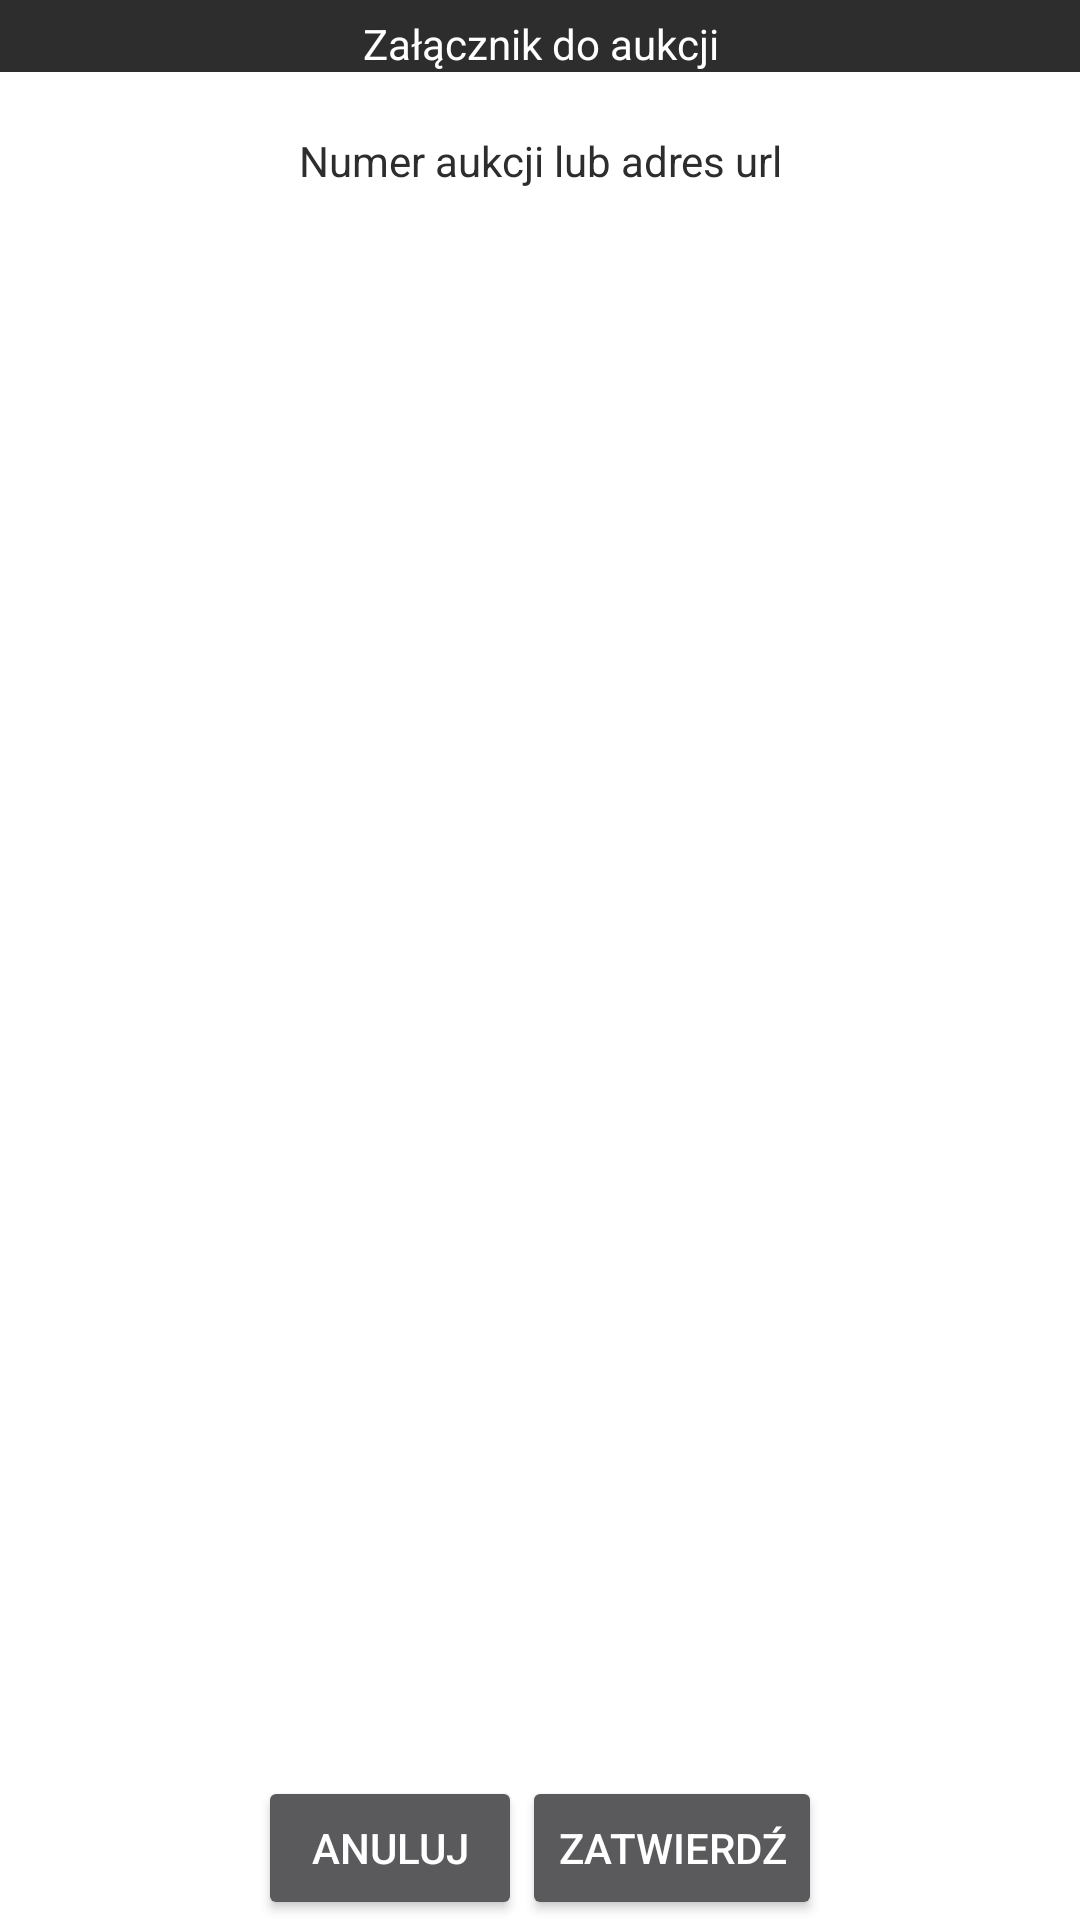

Reconstruct the res/layout file that produces this screen, plus the resources it refers to.
<!-- AndroidManifest.xml: application theme AppTheme.NoActionBar -->
<!-- res/layout/dialog_attachment.xml -->
<?xml version="1.0" encoding="utf-8"?>
<LinearLayout xmlns:android="http://schemas.android.com/apk/res/android"
    xmlns:app="http://schemas.android.com/apk/res-auto"
    android:layout_width="match_parent"
    android:layout_height="match_parent"
    android:layout_gravity="center"
    android:background="@android:color/white"
    android:minHeight="250dp"
    android:minWidth="350dp"
    android:orientation="vertical">

    <TextView
        android:layout_width="match_parent"
        android:layout_height="wrap_content"
        android:background="#2d2d2d"
        android:paddingTop="5dp"
        android:text="Załącznik do aukcji"
        android:textAlignment="center"
        android:textColor="@android:color/white" />

    <EditText
        android:id="@+id/dialogAttachmentAuctionUrl"
        android:layout_width="match_parent"
        android:layout_height="wrap_content"
        android:layout_gravity="center"
        android:layout_margin="10dp"
        android:hint="Numer aukcji lub adres url"
        android:textAlignment="center"
        android:textColor="@android:color/black"
        android:textColorHint="#2d2d2d"
        android:textSize="14sp"
        app:layout_constraintTop_toTopOf="parent" />

    <include
        android:id="@+id/dialogAttachmentAuctionContainer"
        layout="@layout/item_auction_snippet"
        android:visibility="gone" />

    <TextView
        android:id="@+id/itemAuctionSnippetWrongAuctionTv"
        android:layout_width="wrap_content"
        android:layout_height="wrap_content"
        android:layout_gravity="center_horizontal"
        android:text="Podany odnośnik do aukcji jest błędny"
        android:textColor="@android:color/holo_red_dark"
        android:visibility="gone" />

    <LinearLayout
        android:layout_width="match_parent"
        android:layout_height="match_parent"
        android:gravity="center|bottom"
        android:orientation="horizontal">

        <Button
            android:id="@+id/dialogAttachmentDismissBtn"
            android:layout_width="wrap_content"
            android:layout_height="wrap_content"
            android:text="Anuluj"
            app:layout_constraintBottom_toBottomOf="parent" />

        <Button
            android:id="@+id/dialogAttachmentAcceptBtn"
            android:layout_width="wrap_content"
            android:layout_height="wrap_content"
            android:text="Zatwierdź"
            app:layout_constraintBottom_toBottomOf="parent"
            app:layout_constraintRight_toRightOf="parent" />
    </LinearLayout>


</LinearLayout>
<!-- res/layout/item_auction_snippet.xml (included above) -->
<?xml version="1.0" encoding="utf-8"?>
<android.support.constraint.ConstraintLayout xmlns:android="http://schemas.android.com/apk/res/android"
    xmlns:app="http://schemas.android.com/apk/res-auto"
    android:layout_width="wrap_content"
    android:layout_height="wrap_content"
    android:padding="10dp">

    <com.findly.application.base.SquareImageView
        android:id="@+id/itemAuctionSnippetImageIv"
        android:layout_width="80dp"
        android:layout_height="80dp"
        app:layout_constraintLeft_toLeftOf="parent" />

    <TextView
        android:id="@+id/itemAuctionSnippetHeaderTv"
        android:layout_width="wrap_content"
        android:layout_height="wrap_content"
        android:gravity="center_vertical"
        android:text="Buty męskie nightgazer roz.43"
        android:textColor="@android:color/black"
        android:textSize="12sp"
        android:textStyle="bold"
        app:layout_constraintLeft_toRightOf="@+id/itemAuctionSnippetImageIv" />

    <TextView
        android:id="@+id/itemAuctionSnippetPriceTv"
        android:layout_width="wrap_content"
        android:layout_height="wrap_content"
        android:text="159zł"
        android:textColor="@android:color/black"
        android:textSize="12sp"
        android:textStyle="bold"
        app:layout_constraintBottom_toBottomOf="parent"
        app:layout_constraintLeft_toRightOf="@+id/itemAuctionSnippetImageIv" />

    <TextView
        android:id="@+id/itemAuctionSnippetSelectedTv"
        android:layout_width="wrap_content"
        android:layout_height="wrap_content"
        android:text="Wyróżnione"
        android:textColor="@android:color/black"
        android:textSize="12sp"
        android:textStyle="bold"
        android:visibility="gone"
        app:layout_constraintBottom_toBottomOf="parent"
        app:layout_constraintRight_toRightOf="parent" />


</android.support.constraint.ConstraintLayout>
<!-- resources referenced by this layout -->
<resources>
  <style name="AppTheme.NoActionBar">
          <item name="windowActionBar">false</item>
          <item name="windowNoTitle">true</item>
          <item name="android:statusBarColor">@android:color/transparent</item>
          <item name="android:windowDrawsSystemBarBackgrounds">true</item>
          <item name="android:windowTranslucentStatus">true</item>
          <item name="android:windowActionBarOverlay">true</item>
          <item name="android:navigationBarColor">@color/colorPrimary</item>
      </style>
  <color name="colorPrimary">@color/blue</color>
  <color name="blue">#2ebbb5</color>
</resources>
